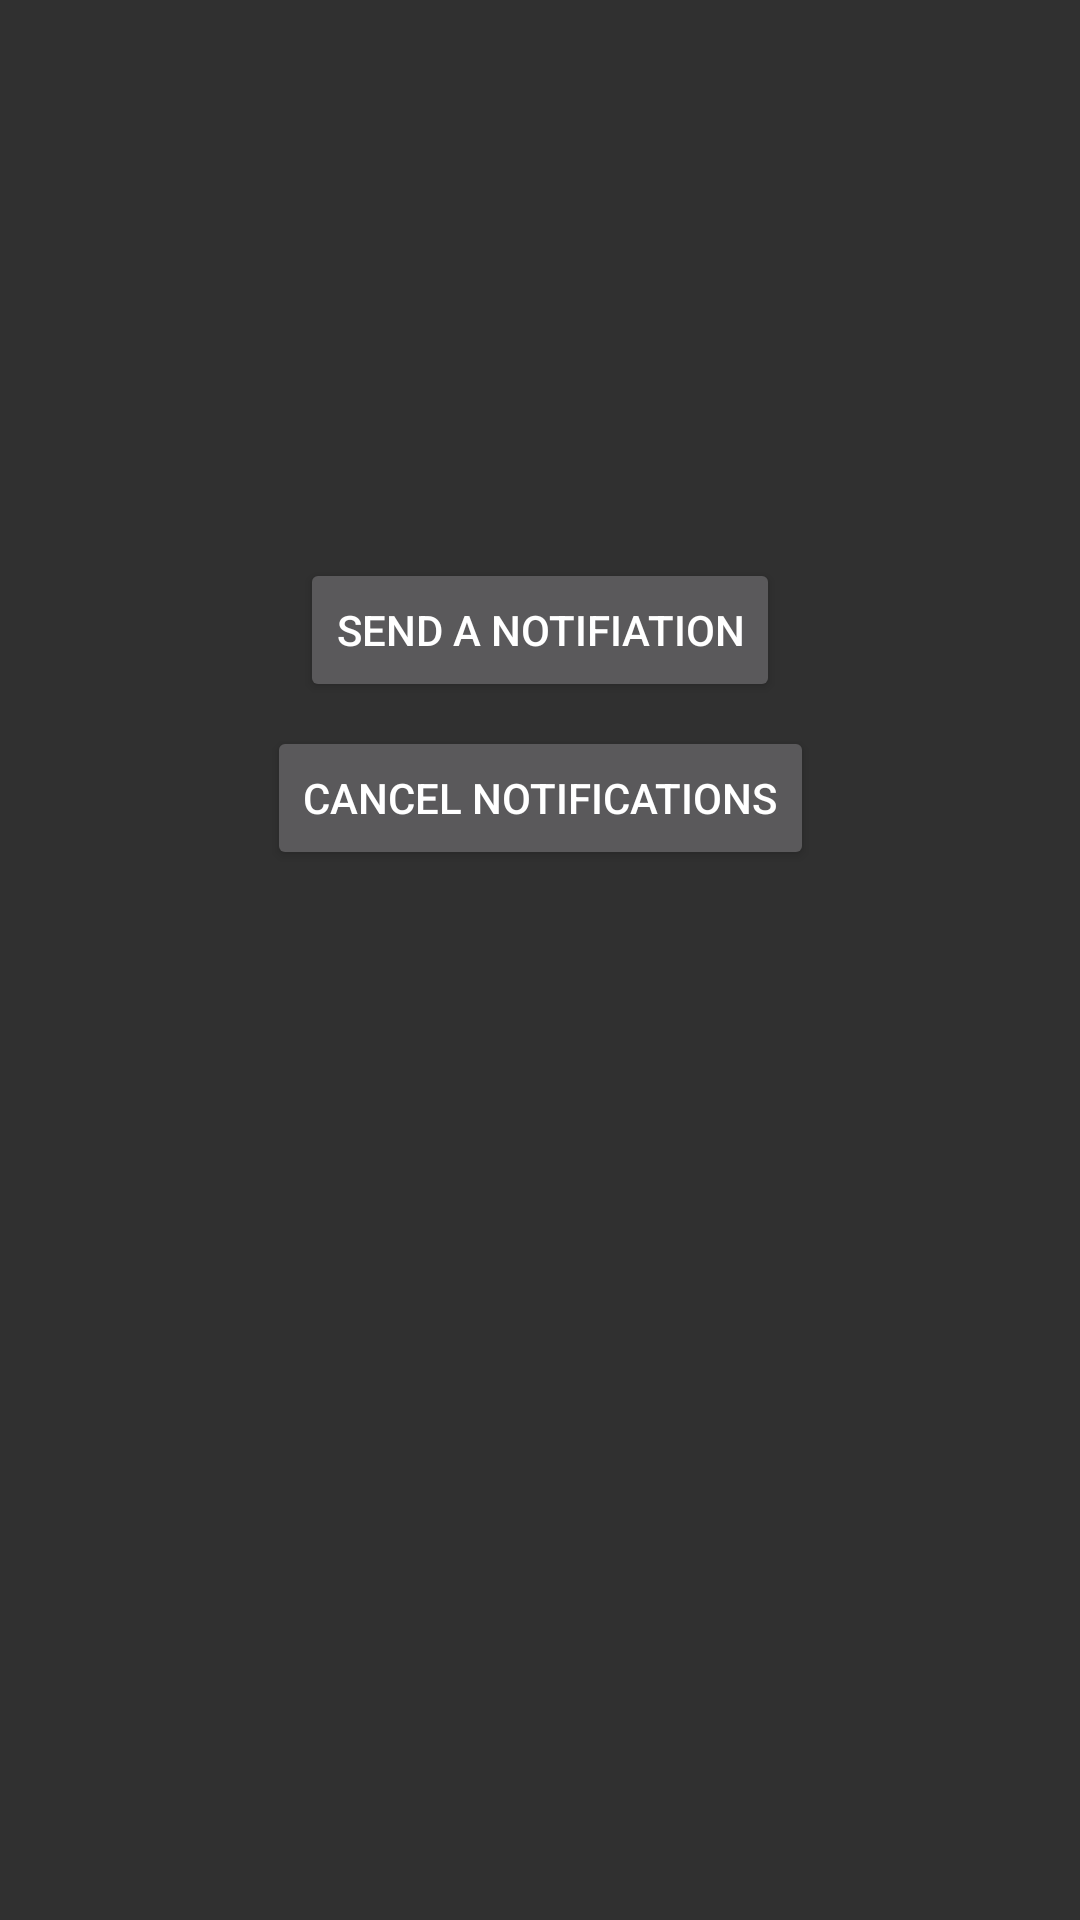

Layout XML and referenced resources for this Android screen:
<!-- AndroidManifest.xml: application theme AppTheme -->
<!-- res/layout/fragment_home.xml -->
<?xml version="1.0" encoding="utf-8"?>
<android.support.constraint.ConstraintLayout xmlns:android="http://schemas.android.com/apk/res/android"
                                             xmlns:app="http://schemas.android.com/apk/res-auto"
                                             xmlns:tools="http://schemas.android.com/tools"
                                             android:layout_width="match_parent"
                                             android:layout_height="match_parent">

    <TextView
        android:id="@+id/home_greeting"
        android:layout_width="0dp"
        android:layout_height="wrap_content"
        android:layout_marginTop="82dp"
        android:gravity="center_horizontal"
        android:textSize="32sp"
        app:layout_constraintHorizontal_bias="0.0"
        app:layout_constraintLeft_toLeftOf="parent"
        app:layout_constraintRight_toRightOf="parent"
        app:layout_constraintTop_toTopOf="parent"
        tools:layout_constraintLeft_creator="1"
        tools:layout_constraintRight_creator="1"
        tools:layout_constraintTop_creator="1"/>

    <TextView
        android:id="@+id/home_greeting_ulcers"
        android:layout_width="395dp"
        android:layout_height="wrap_content"
        android:gravity="center_horizontal"
        android:textSize="32sp"
        app:layout_constraintLeft_toLeftOf="@+id/home_greeting"
        tools:layout_constraintLeft_creator="1"
        tools:layout_constraintTop_creator="1"
        app:layout_constraintTop_toBottomOf="@+id/home_greeting"/>

    <Button
        android:id="@+id/notification_button"
        android:layout_width="wrap_content"
        android:layout_height="wrap_content"
        android:text="send a notifiation"
        app:layout_constraintLeft_toLeftOf="parent"
        app:layout_constraintRight_toRightOf="parent"
        tools:layout_constraintLeft_creator="1"
        tools:layout_constraintRight_creator="1"
        tools:layout_constraintTop_creator="1"
        android:layout_marginTop="18dp"
        app:layout_constraintTop_toBottomOf="@+id/home_greeting_ulcers"/>

    <Button
        android:id="@+id/home_cancel_button"
        android:layout_width="wrap_content"
        android:layout_height="wrap_content"
        android:layout_marginTop="8dp"
        android:text="Cancel Notifications"
        app:layout_constraintLeft_toLeftOf="parent"
        app:layout_constraintRight_toRightOf="parent"
        app:layout_constraintTop_toBottomOf="@+id/notification_button"
        tools:layout_constraintLeft_creator="1"
        tools:layout_constraintRight_creator="1"
        tools:layout_constraintTop_creator="1"/>
</android.support.constraint.ConstraintLayout>
<!-- resources referenced by this layout -->
<resources>
  <style name="AppTheme" parent="Theme.AppCompat.NoActionBar">
          
          <item name="colorPrimary">@color/colorPrimary</item>
          <item name="colorPrimaryDark">@color/colorPrimaryDark</item>
          <item name="colorAccent">@color/colorAccent</item>
  
          <item name="android:listDivider">@color/darkColor</item>
      </style>
  <color name="colorPrimary">#4c4c4c</color>
  <color name="colorPrimaryDark">#333</color>
  <color name="colorAccent">#FFFFFF</color>
  <color name="darkColor">@color/background_material_dark</color>
</resources>
